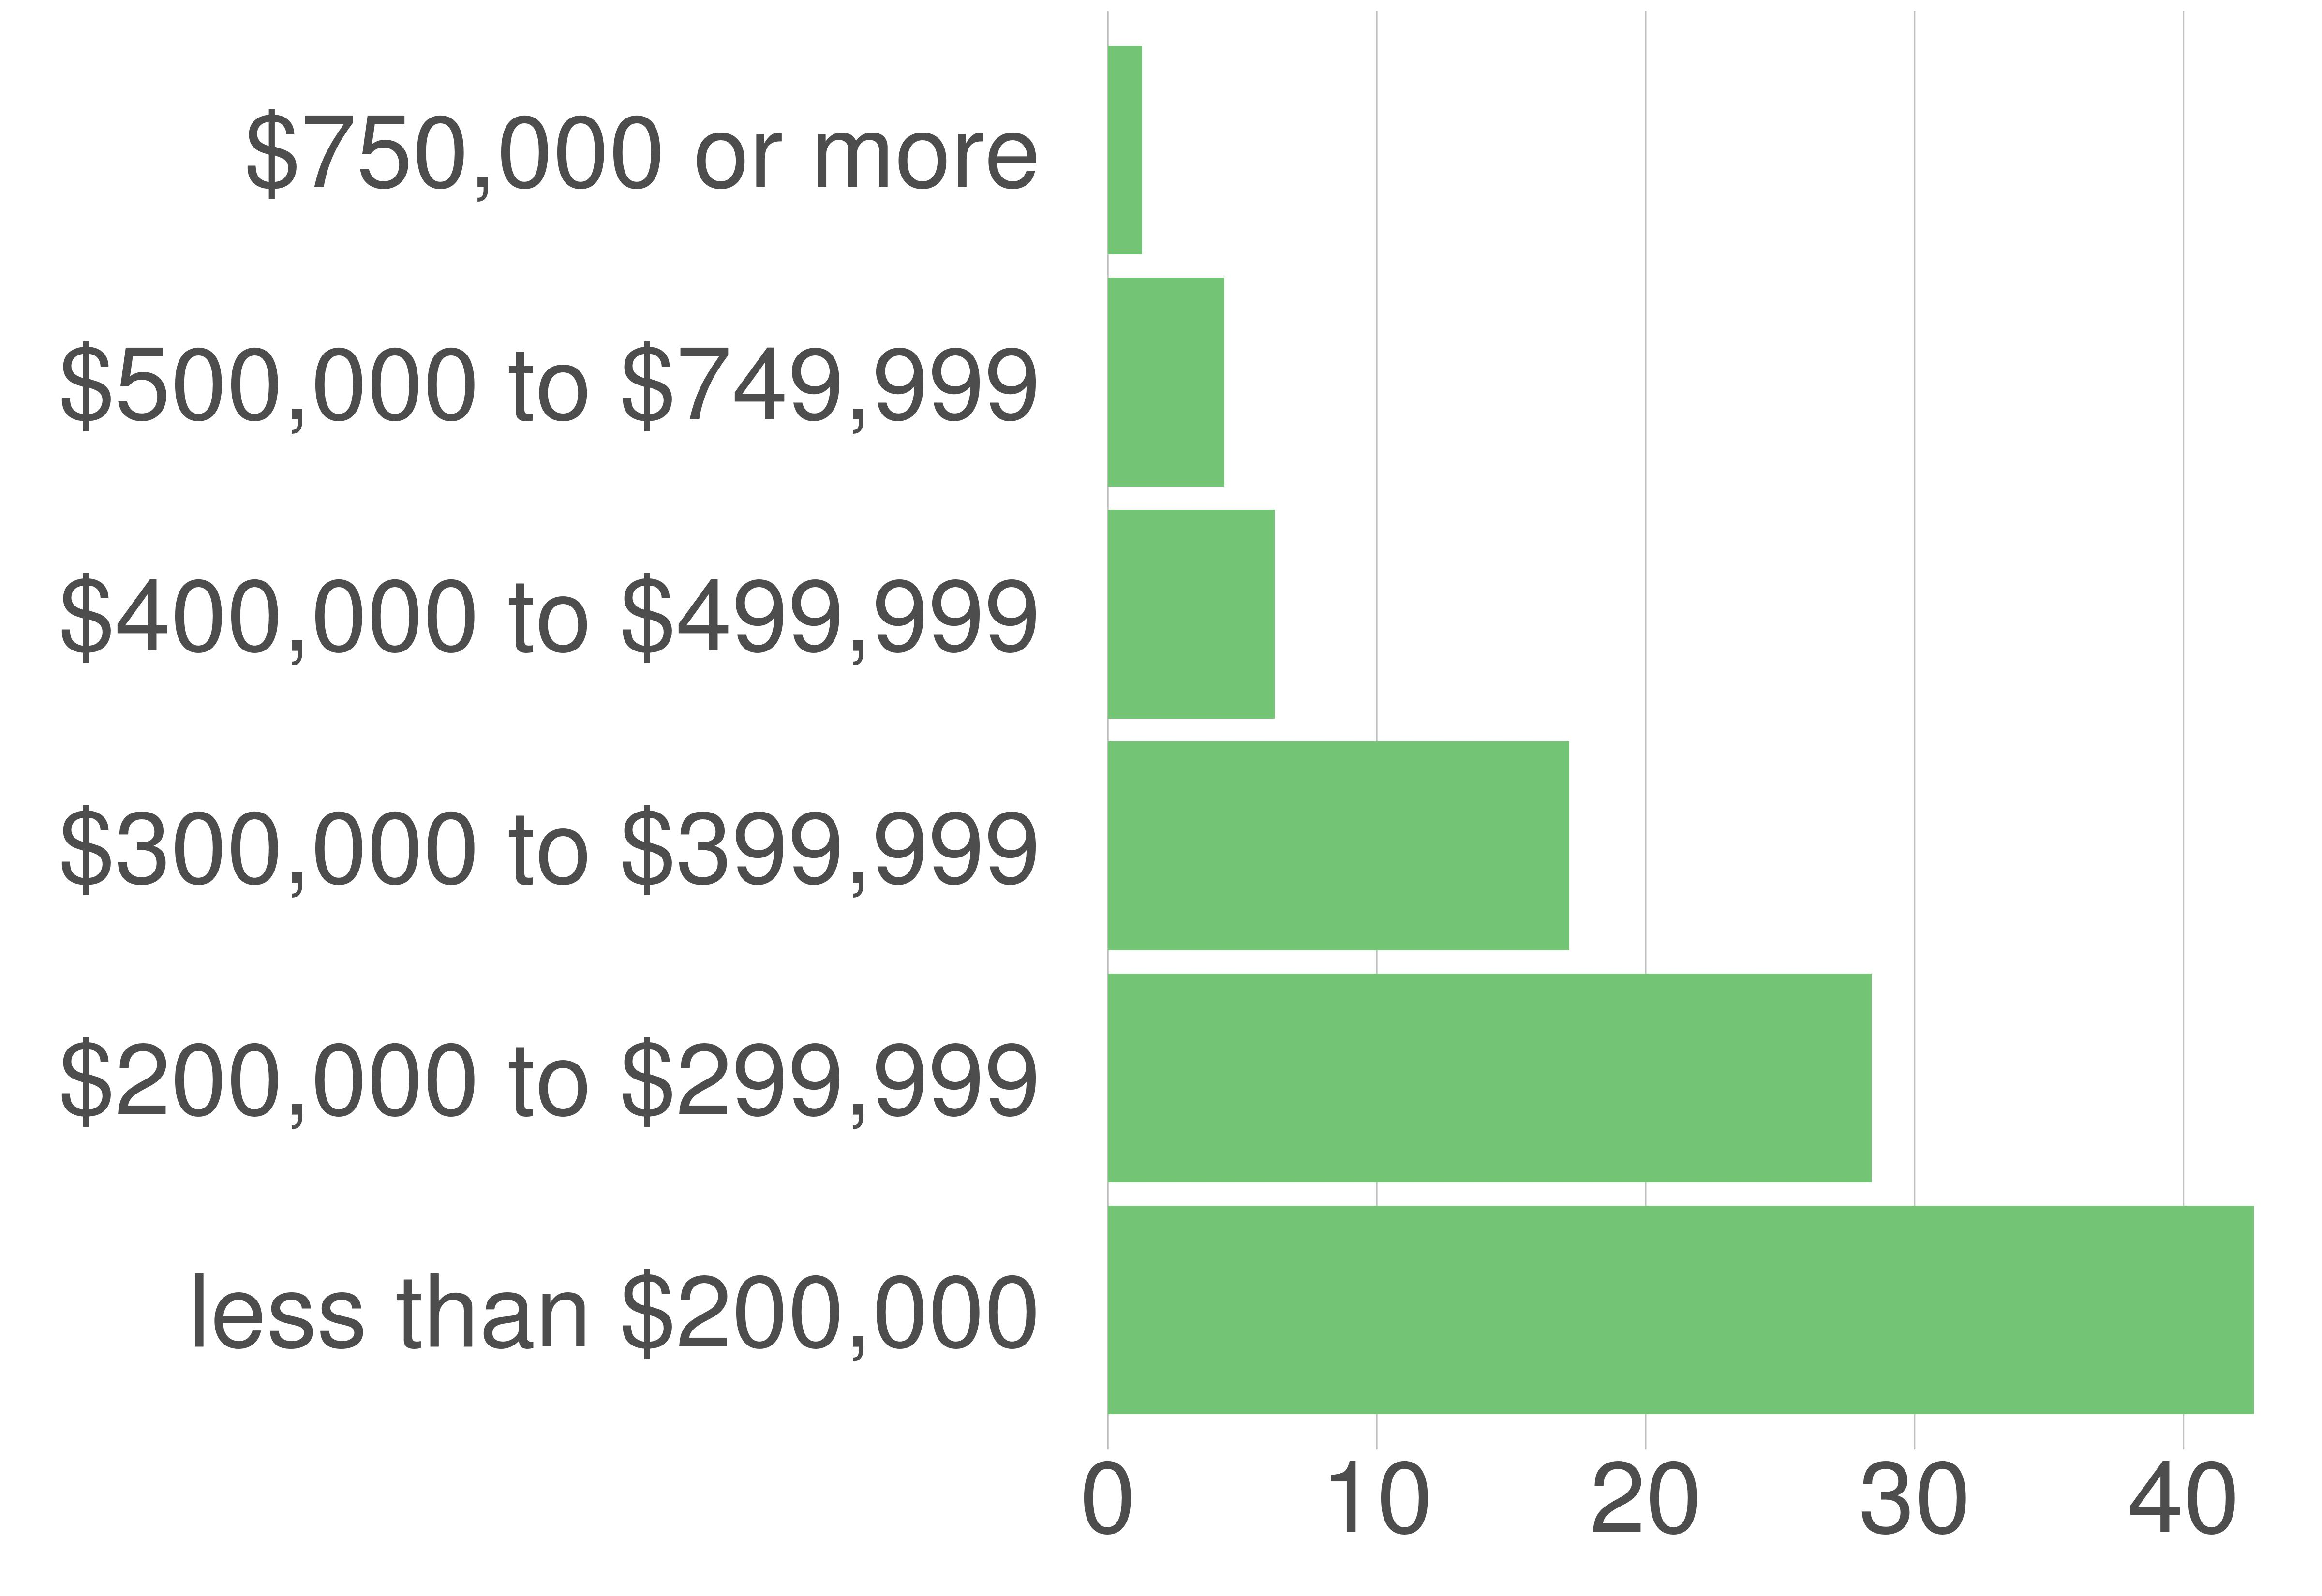

The table this chart was drawn from, first rows:
variable, value, value_prop
less than $200,000, 6571, 42.61
$200,000 to $299,999, 4381, 28.41
$300,000 to $399,999, 2646, 17.16
$400,000 to $499,999, 957, 6.21
$500,000 to $749,999, 668, 4.33
$750,000 or more, 197, 1.28
